The GitHub repository saleem-alhabachi/cnn-mirror-defect-detection contains a labelled image folder "dataset" with 2 categories: defect, non-defect. Examples follow, each with its label.

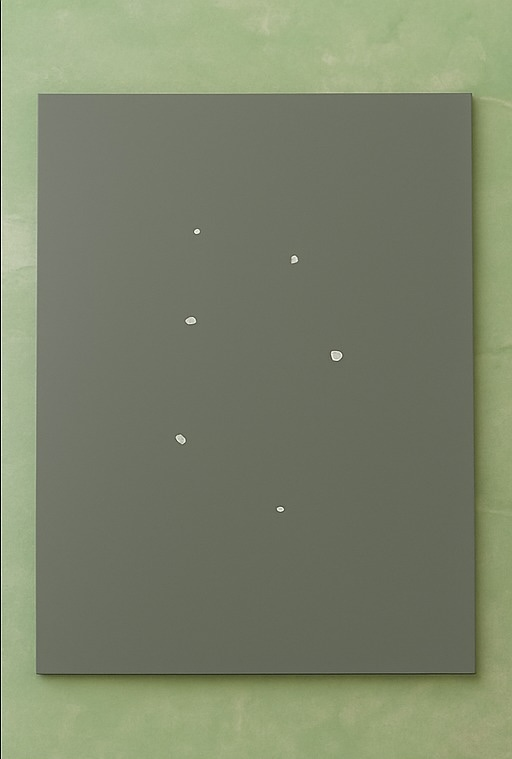
Label: defect

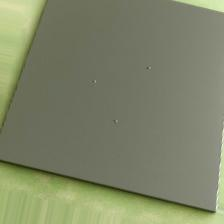
Label: defect

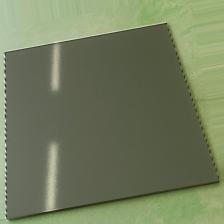
Label: non-defect

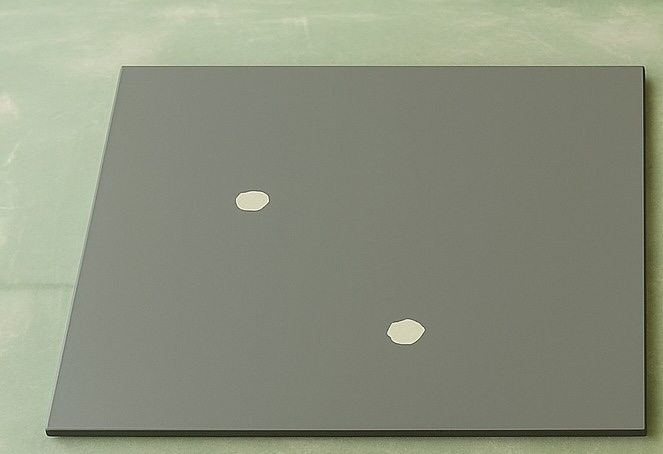
Label: defect

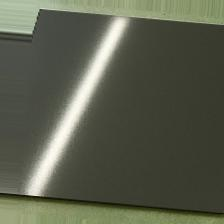
Label: non-defect

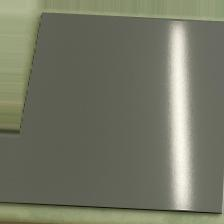
Label: non-defect
